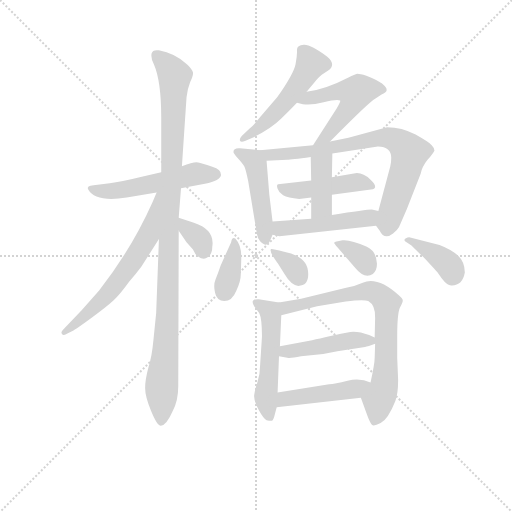
t = 0.00 s
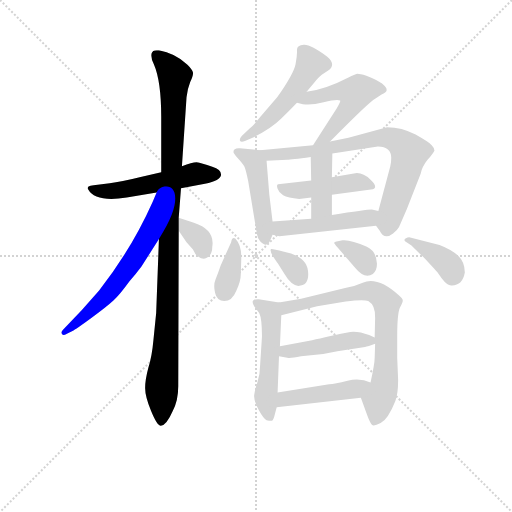
t = 2.54 s
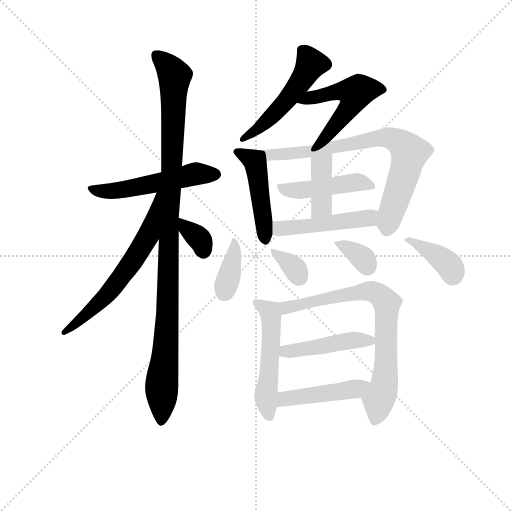
t = 5.08 s
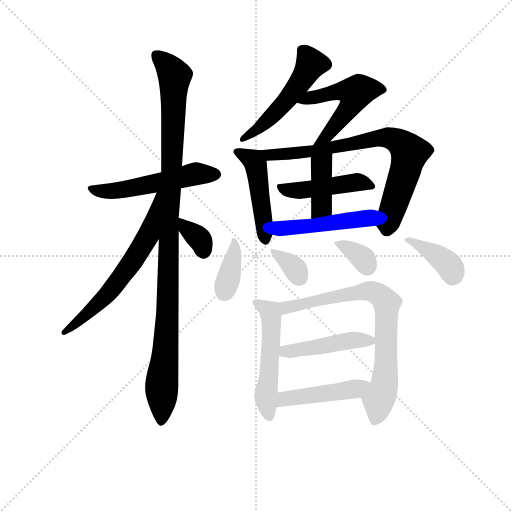
t = 7.62 s
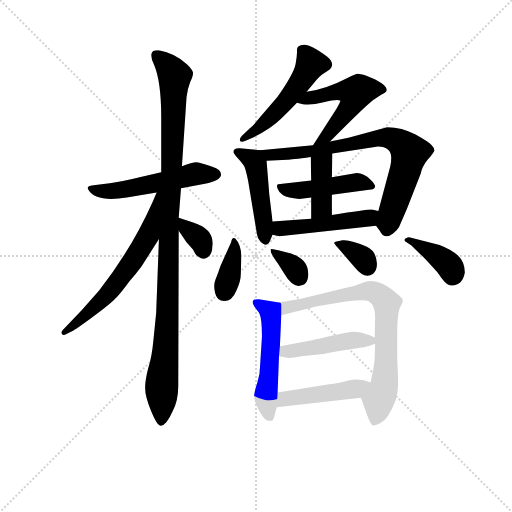
t = 10.16 s
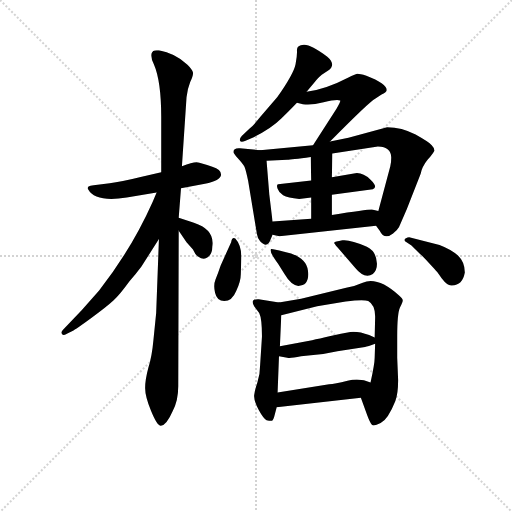
t = 12.70 s

The animated SVG that drew these frames (rendered in a browser with its animation timeline set to each time). Animation: 19 CSS @keyframes rules; one cycle of 12.70 s.

<svg version="1.1" viewBox="0 0 1024 1024" xmlns="http://www.w3.org/2000/svg">
  <g stroke="lightgray" stroke-dasharray="1,1" stroke-width="1" transform="scale(4, 4)">
    <line x1="0" y1="0" x2="256" y2="256"></line>
    <line x1="256" y1="0" x2="0" y2="256"></line>
    <line x1="128" y1="0" x2="128" y2="256"></line>
    <line x1="0" y1="128" x2="256" y2="128"></line>
  </g>
<g transform="scale(0.92, -0.92) translate(60, -900)">
   <style type="text/css">
    @keyframes keyframes0 {
      from {
       stroke: blue;
       stroke-dashoffset: 531;
       stroke-width: 128;
       }
       63% {
       animation-timing-function: step-end;
       stroke: blue;
       stroke-dashoffset: 0;
       stroke-width: 128;
       }
       to {
       stroke: black;
       stroke-width: 1024;
       }
       }
       #make-me-a-hanzi-animation-0 {
         animation: keyframes0 0.682129s both;
         animation-delay: 0.000000s;
         animation-timing-function: linear;
       }
    @keyframes keyframes1 {
      from {
       stroke: blue;
       stroke-dashoffset: 1067;
       stroke-width: 128;
       }
       78% {
       animation-timing-function: step-end;
       stroke: blue;
       stroke-dashoffset: 0;
       stroke-width: 128;
       }
       to {
       stroke: black;
       stroke-width: 1024;
       }
       }
       #make-me-a-hanzi-animation-1 {
         animation: keyframes1 1.118327s both;
         animation-delay: 0.682129s;
         animation-timing-function: linear;
       }
    @keyframes keyframes2 {
      from {
       stroke: blue;
       stroke-dashoffset: 628;
       stroke-width: 128;
       }
       67% {
       animation-timing-function: step-end;
       stroke: blue;
       stroke-dashoffset: 0;
       stroke-width: 128;
       }
       to {
       stroke: black;
       stroke-width: 1024;
       }
       }
       #make-me-a-hanzi-animation-2 {
         animation: keyframes2 0.761068s both;
         animation-delay: 1.800456s;
         animation-timing-function: linear;
       }
    @keyframes keyframes3 {
      from {
       stroke: blue;
       stroke-dashoffset: 341;
       stroke-width: 128;
       }
       53% {
       animation-timing-function: step-end;
       stroke: blue;
       stroke-dashoffset: 0;
       stroke-width: 128;
       }
       to {
       stroke: black;
       stroke-width: 1024;
       }
       }
       #make-me-a-hanzi-animation-3 {
         animation: keyframes3 0.527507s both;
         animation-delay: 2.561523s;
         animation-timing-function: linear;
       }
    @keyframes keyframes4 {
      from {
       stroke: blue;
       stroke-dashoffset: 513;
       stroke-width: 128;
       }
       63% {
       animation-timing-function: step-end;
       stroke: blue;
       stroke-dashoffset: 0;
       stroke-width: 128;
       }
       to {
       stroke: black;
       stroke-width: 1024;
       }
       }
       #make-me-a-hanzi-animation-4 {
         animation: keyframes4 0.667480s both;
         animation-delay: 3.089030s;
         animation-timing-function: linear;
       }
    @keyframes keyframes5 {
      from {
       stroke: blue;
       stroke-dashoffset: 519;
       stroke-width: 128;
       }
       63% {
       animation-timing-function: step-end;
       stroke: blue;
       stroke-dashoffset: 0;
       stroke-width: 128;
       }
       to {
       stroke: black;
       stroke-width: 1024;
       }
       }
       #make-me-a-hanzi-animation-5 {
         animation: keyframes5 0.672363s both;
         animation-delay: 3.756510s;
         animation-timing-function: linear;
       }
    @keyframes keyframes6 {
      from {
       stroke: blue;
       stroke-dashoffset: 471;
       stroke-width: 128;
       }
       61% {
       animation-timing-function: step-end;
       stroke: blue;
       stroke-dashoffset: 0;
       stroke-width: 128;
       }
       to {
       stroke: black;
       stroke-width: 1024;
       }
       }
       #make-me-a-hanzi-animation-6 {
         animation: keyframes6 0.633301s both;
         animation-delay: 4.428874s;
         animation-timing-function: linear;
       }
    @keyframes keyframes7 {
      from {
       stroke: blue;
       stroke-dashoffset: 762;
       stroke-width: 128;
       }
       71% {
       animation-timing-function: step-end;
       stroke: blue;
       stroke-dashoffset: 0;
       stroke-width: 128;
       }
       to {
       stroke: black;
       stroke-width: 1024;
       }
       }
       #make-me-a-hanzi-animation-7 {
         animation: keyframes7 0.870117s both;
         animation-delay: 5.062174s;
         animation-timing-function: linear;
       }
    @keyframes keyframes8 {
      from {
       stroke: blue;
       stroke-dashoffset: 451;
       stroke-width: 128;
       }
       59% {
       animation-timing-function: step-end;
       stroke: blue;
       stroke-dashoffset: 0;
       stroke-width: 128;
       }
       to {
       stroke: black;
       stroke-width: 1024;
       }
       }
       #make-me-a-hanzi-animation-8 {
         animation: keyframes8 0.617025s both;
         animation-delay: 5.932292s;
         animation-timing-function: linear;
       }
    @keyframes keyframes9 {
      from {
       stroke: blue;
       stroke-dashoffset: 396;
       stroke-width: 128;
       }
       56% {
       animation-timing-function: step-end;
       stroke: blue;
       stroke-dashoffset: 0;
       stroke-width: 128;
       }
       to {
       stroke: black;
       stroke-width: 1024;
       }
       }
       #make-me-a-hanzi-animation-9 {
         animation: keyframes9 0.572266s both;
         animation-delay: 6.549316s;
         animation-timing-function: linear;
       }
    @keyframes keyframes10 {
      from {
       stroke: blue;
       stroke-dashoffset: 478;
       stroke-width: 128;
       }
       61% {
       animation-timing-function: step-end;
       stroke: blue;
       stroke-dashoffset: 0;
       stroke-width: 128;
       }
       to {
       stroke: black;
       stroke-width: 1024;
       }
       }
       #make-me-a-hanzi-animation-10 {
         animation: keyframes10 0.638997s both;
         animation-delay: 7.121582s;
         animation-timing-function: linear;
       }
    @keyframes keyframes11 {
      from {
       stroke: blue;
       stroke-dashoffset: 366;
       stroke-width: 128;
       }
       54% {
       animation-timing-function: step-end;
       stroke: blue;
       stroke-dashoffset: 0;
       stroke-width: 128;
       }
       to {
       stroke: black;
       stroke-width: 1024;
       }
       }
       #make-me-a-hanzi-animation-11 {
         animation: keyframes11 0.547852s both;
         animation-delay: 7.760579s;
         animation-timing-function: linear;
       }
    @keyframes keyframes12 {
      from {
       stroke: blue;
       stroke-dashoffset: 339;
       stroke-width: 128;
       }
       52% {
       animation-timing-function: step-end;
       stroke: blue;
       stroke-dashoffset: 0;
       stroke-width: 128;
       }
       to {
       stroke: black;
       stroke-width: 1024;
       }
       }
       #make-me-a-hanzi-animation-12 {
         animation: keyframes12 0.525879s both;
         animation-delay: 8.308431s;
         animation-timing-function: linear;
       }
    @keyframes keyframes13 {
      from {
       stroke: blue;
       stroke-dashoffset: 342;
       stroke-width: 128;
       }
       53% {
       animation-timing-function: step-end;
       stroke: blue;
       stroke-dashoffset: 0;
       stroke-width: 128;
       }
       to {
       stroke: black;
       stroke-width: 1024;
       }
       }
       #make-me-a-hanzi-animation-13 {
         animation: keyframes13 0.528320s both;
         animation-delay: 8.834310s;
         animation-timing-function: linear;
       }
    @keyframes keyframes14 {
      from {
       stroke: blue;
       stroke-dashoffset: 382;
       stroke-width: 128;
       }
       55% {
       animation-timing-function: step-end;
       stroke: blue;
       stroke-dashoffset: 0;
       stroke-width: 128;
       }
       to {
       stroke: black;
       stroke-width: 1024;
       }
       }
       #make-me-a-hanzi-animation-14 {
         animation: keyframes14 0.560872s both;
         animation-delay: 9.362630s;
         animation-timing-function: linear;
       }
    @keyframes keyframes15 {
      from {
       stroke: blue;
       stroke-dashoffset: 518;
       stroke-width: 128;
       }
       63% {
       animation-timing-function: step-end;
       stroke: blue;
       stroke-dashoffset: 0;
       stroke-width: 128;
       }
       to {
       stroke: black;
       stroke-width: 1024;
       }
       }
       #make-me-a-hanzi-animation-15 {
         animation: keyframes15 0.671549s both;
         animation-delay: 9.923503s;
         animation-timing-function: linear;
       }
    @keyframes keyframes16 {
      from {
       stroke: blue;
       stroke-dashoffset: 758;
       stroke-width: 128;
       }
       71% {
       animation-timing-function: step-end;
       stroke: blue;
       stroke-dashoffset: 0;
       stroke-width: 128;
       }
       to {
       stroke: black;
       stroke-width: 1024;
       }
       }
       #make-me-a-hanzi-animation-16 {
         animation: keyframes16 0.866862s both;
         animation-delay: 10.595052s;
         animation-timing-function: linear;
       }
    @keyframes keyframes17 {
      from {
       stroke: blue;
       stroke-dashoffset: 453;
       stroke-width: 128;
       }
       60% {
       animation-timing-function: step-end;
       stroke: blue;
       stroke-dashoffset: 0;
       stroke-width: 128;
       }
       to {
       stroke: black;
       stroke-width: 1024;
       }
       }
       #make-me-a-hanzi-animation-17 {
         animation: keyframes17 0.618652s both;
         animation-delay: 11.461914s;
         animation-timing-function: linear;
       }
    @keyframes keyframes18 {
      from {
       stroke: blue;
       stroke-dashoffset: 455;
       stroke-width: 128;
       }
       60% {
       animation-timing-function: step-end;
       stroke: blue;
       stroke-dashoffset: 0;
       stroke-width: 128;
       }
       to {
       stroke: black;
       stroke-width: 1024;
       }
       }
       #make-me-a-hanzi-animation-18 {
         animation: keyframes18 0.620280s both;
         animation-delay: 12.080566s;
         animation-timing-function: linear;
       }
</style>
<path d="M 290.5 525.5 L 243.5 514.5 Q 203.5 504.5 178.5 501.5 L 143.5 497.5 Q 135.5 496.5 132.5 494.5 Q 129.5 491.5 131.5 488.5 Q 147.5 459.5 215.5 470.5 L 280.5 481.5 L 333.5 490.5 L 385.5 500.5 Q 419.5 507.5 420.5 519.5 Q 421.5 531.5 401.5 537.5 Q 377.5 546.5 367.5 547.5 Q 357.5 547.5 335.5 538.5 L 290.5 525.5 Z" fill="lightgray"></path> 
<path d="M 335.5 538.5 L 345.5 688.5 Q 347.5 706.5 353.5 721.5 Q 360.5 736.5 359.5 742.5 Q 358.5 748.5 347.5 759.5 Q 319.5 784.5 285.5 790.5 Q 271.5 792.5 269.5 783.5 Q 267.5 773.5 274.5 760.5 Q 290.5 723.5 290.5 645.5 L 290.5 525.5 L 285.5 380.5 L 279.5 219.5 L 273.5 160.5 Q 270.5 126.5 262.5 100.5 Q 255.5 74.5 255.5 56.5 Q 255.5 37.5 268.5 6.5 Q 281.5 -25.5 289.5 -25.5 Q 301.5 -25.5 315.5 6.5 Q 327.5 29.5 327.5 60.5 L 328.5 398.5 L 328.5 426.5 L 333.5 490.5 L 335.5 538.5 Z" fill="lightgray"></path> 
<path d="M 280.5 481.5 L 271.5 460.5 Q 226.5 359.5 155.5 268.5 L 117.5 225.5 L 76.5 182.5 Q 73.5 178.5 73.5 176.5 Q 74.5 168.5 85.5 174.5 L 97.5 180.5 Q 104.5 183.5 138.5 208.5 Q 172.5 233.5 186.5 246.5 Q 200.5 259.5 221.5 288.5 Q 236.5 305.5 247.5 320.5 L 285.5 380.5 C 362.5 501.5 292.5 509.5 280.5 481.5 Z" fill="lightgray"></path> 
<path d="M 328.5 398.5 L 345.5 373.5 L 359.5 357.5 Q 365.5 344.5 370.5 342.5 Q 382.5 333.5 391.5 340.5 Q 401.5 347.5 401.5 363.5 Q 407.5 400.5 361.5 415.5 L 328.5 426.5 C 303.5 434.5 311.5 423.5 328.5 398.5 Z" fill="lightgray"></path> 
<path d="M 606.5 700.5 L 622.5 719.5 Q 632.5 732.5 639.5 737.5 L 653.5 746.5 Q 671.5 759.5 651.5 776.5 Q 615.5 803.5 600.5 802.5 Q 585.5 801.5 585.5 791.5 Q 586.5 780.5 582.5 760.5 Q 578.5 739.5 542.5 688.5 L 506.5 646.5 Q 490.5 626.5 481.5 619.5 L 465.5 604.5 Q 460.5 599.5 461.5 594.5 Q 463.5 589.5 472.5 593.5 L 486.5 599.5 Q 528.5 619.5 551.5 642.5 Q 563.5 653.5 585.5 676.5 L 606.5 700.5 Z" fill="lightgray"></path> 
<path d="M 657.5 592.5 Q 743.5 679.5 755.5 685.5 L 769.5 694.5 Q 779.5 699.5 780.5 703.5 Q 782.5 717.5 736.5 735.5 Q 722.5 739.5 716.5 739.5 Q 711.5 738.5 697.5 731.5 Q 647.5 705.5 606.5 700.5 C 576.5 696.5 556.5 683.5 585.5 676.5 L 598.5 673.5 Q 615.5 670.5 643.5 677.5 Q 671.5 684.5 679.5 681.5 Q 681.5 680.5 671.5 663.5 L 620.5 584.5 C 604.5 559.5 636.5 571.5 657.5 592.5 Z" fill="lightgray"></path> 
<path d="M 532.5 418.5 L 525.5 476.5 L 519.5 550.5 C 517.5 572.5 517.5 572.5 505.5 573.5 L 461.5 577.5 Q 447.5 578.5 447.5 569.5 Q 447.5 566.5 457.5 555.5 Q 468.5 543.5 471.5 537.5 Q 474.5 530.5 479.5 506.5 L 498.5 391.5 Q 499.5 383.5 505.5 375.5 Q 520.5 359.5 527.5 377.5 L 532.5 389.5 L 532.5 418.5 Z" fill="lightgray"></path> 
<path d="M 662.5 566.5 L 761.5 581.5 Q 790.5 580.5 790.5 557.5 Q 790.5 545.5 788.5 538.5 L 762.5 441.5 C 754.5 413.5 754.5 413.5 757.5 409.5 L 765.5 398.5 Q 775.5 377.5 794.5 392.5 Q 804.5 400.5 807.5 406.5 L 824.5 445.5 L 854.5 522.5 Q 857.5 537.5 869.5 552.5 Q 881.5 566.5 884.5 572.5 Q 884.5 578.5 878.5 584.5 Q 873.5 590.5 843.5 607.5 Q 813.5 623.5 781.5 623.5 L 697.5 600.5 L 657.5 592.5 L 620.5 584.5 L 505.5 573.5 C 475.5 570.5 489.5 549.5 519.5 550.5 L 564.5 552.5 Q 572.5 552.5 615.5 558.5 L 662.5 566.5 Z" fill="lightgray"></path> 
<path d="M 661.5 476.5 L 750.5 488.5 Q 762.5 493.5 745.5 509.5 Q 728.5 525.5 712.5 523.5 L 661.5 514.5 L 616.5 507.5 L 544.5 499.5 Q 540.5 498.5 543.5 489.5 Q 546.5 480.5 555.5 475.5 Q 565.5 469.5 590.5 467.5 L 616.5 470.5 L 661.5 476.5 Z" fill="lightgray"></path> 
<path d="M 661.5 432.5 L 661.5 476.5 L 661.5 514.5 L 662.5 566.5 C 663.5 596.5 614.5 588.5 615.5 558.5 L 616.5 507.5 L 616.5 470.5 L 616.5 424.5 C 616.5 394.5 661.5 402.5 661.5 432.5 Z" fill="lightgray"></path> 
<path d="M 762.5 441.5 L 748.5 444.5 Q 735.5 444.5 661.5 432.5 L 616.5 424.5 L 532.5 418.5 C 502.5 416.5 503.5 395.5 532.5 389.5 L 547.5 386.5 L 757.5 409.5 C 787.5 412.5 791.5 435.5 762.5 441.5 Z" fill="lightgray"></path> 
<path d="M 463.5 304.5 L 464.5 337.5 Q 465.5 366.5 451.5 381.5 Q 444.5 385.5 442.5 373.5 L 419.5 322.5 Q 413.5 304.5 408.5 292.5 Q 403.5 280.5 407.5 263.5 Q 411.5 245.5 427.5 245.5 Q 444.5 245.5 453.5 267.5 Q 463.5 288.5 463.5 304.5 Z" fill="lightgray"></path> 
<path d="M 544.5 326.5 L 558.5 304.5 Q 572.5 280.5 588.5 278.5 Q 613.5 278.5 609.5 311.5 Q 605.5 343.5 557.5 352.5 Q 531.5 359.5 529.5 358.5 Q 523.5 355.5 544.5 326.5 Z" fill="lightgray"></path> 
<path d="M 673.5 362.5 L 711.5 318.5 Q 732.5 292.5 750.5 304.5 Q 759.5 311.5 759.5 326.5 Q 758.5 353.5 737.5 363.5 Q 701.5 379.5 684.5 377.5 Q 667.5 374.5 666.5 372.5 Q 666.5 370.5 673.5 362.5 Z" fill="lightgray"></path> 
<path d="M 950.5 307.5 Q 950.5 330.5 935.5 344.5 Q 921.5 357.5 895.5 367.5 L 829.5 384.5 Q 826.5 384.5 821.5 381.5 Q 817.5 378.5 820.5 375.5 L 834.5 366.5 L 851.5 349.5 Q 857.5 344.5 872.5 328.5 Q 887.5 312.5 890.5 308.5 L 900.5 294.5 Q 913.5 277.5 922.5 279.5 Q 945.5 279.5 950.5 307.5 Z" fill="lightgray"></path> 
<path d="M 546.5 242.5 L 502.5 249.5 Q 482.5 250.5 492.5 234.5 L 503.5 219.5 Q 509.5 207.5 509.5 168.5 L 505.5 106.5 Q 505.5 86.5 499.5 68.5 Q 493.5 50.5 492.5 40.5 Q 491.5 29.5 502.5 8.5 Q 513.5 -11.5 519.5 -13.5 Q 528.5 -15.5 531.5 -14.5 Q 534.5 -13.5 537.5 -0.5 L 541.5 14.5 L 543.5 46.5 L 546.5 125.5 L 548.5 147.5 L 551.5 214.5 C 552.5 241.5 552.5 241.5 546.5 242.5 Z" fill="lightgray"></path> 
<path d="M 724.5 35.5 L 738.5 -3.5 Q 744.5 -19.5 748.5 -23.5 Q 752.5 -27.5 767.5 -19.5 Q 783.5 -11.5 799.5 28.5 Q 805.5 44.5 805.5 73.5 L 803.5 122.5 L 803.5 168.5 Q 803.5 218.5 809.5 231.5 Q 816.5 244.5 815.5 247.5 Q 815.5 250.5 807.5 257.5 Q 761.5 299.5 728.5 285.5 Q 713.5 278.5 692.5 274.5 L 594.5 250.5 L 546.5 242.5 C 516.5 237.5 522.5 207.5 551.5 214.5 L 629.5 234.5 L 691.5 244.5 Q 730.5 249.5 740.5 245.5 Q 756.5 236.5 755.5 208.5 L 754.5 166.5 L 755.5 152.5 L 754.5 122.5 Q 754.5 109.5 745.5 68.5 C 739.5 39.5 715.5 60.5 724.5 35.5 Z" fill="lightgray"></path> 
<path d="M 546.5 125.5 L 564.5 122.5 Q 569.5 120.5 594.5 125.5 L 642.5 130.5 L 673.5 136.5 L 733.5 145.5 Q 739.5 146.5 755.5 152.5 C 772.5 158.5 772.5 158.5 754.5 166.5 L 742.5 171.5 Q 719.5 180.5 701.5 178.5 Q 682.5 175.5 658.5 169.5 Q 633.5 163.5 618.5 160.5 L 548.5 147.5 C 519.5 142.5 516.5 130.5 546.5 125.5 Z" fill="lightgray"></path> 
<path d="M 541.5 14.5 L 724.5 35.5 C 754.5 38.5 773.5 57.5 745.5 68.5 Q 723.5 78.5 695.5 72.5 Q 667.5 65.5 655.5 64.5 L 543.5 46.5 C 513.5 41.5 511.5 11.5 541.5 14.5 Z" fill="lightgray"></path> 
      <clipPath id="make-me-a-hanzi-clip-0">
      <path d="M 290.5 525.5 L 243.5 514.5 Q 203.5 504.5 178.5 501.5 L 143.5 497.5 Q 135.5 496.5 132.5 494.5 Q 129.5 491.5 131.5 488.5 Q 147.5 459.5 215.5 470.5 L 280.5 481.5 L 333.5 490.5 L 385.5 500.5 Q 419.5 507.5 420.5 519.5 Q 421.5 531.5 401.5 537.5 Q 377.5 546.5 367.5 547.5 Q 357.5 547.5 335.5 538.5 L 290.5 525.5 Z" fill="lightgray"></path>
      </clipPath>
      <path clip-path="url(#make-me-a-hanzi-clip-0)" d="M 139.5 490.5 L 170.5 483.5 L 202.5 485.5 L 360.5 521.5 L 409.5 521.5 " fill="none" id="make-me-a-hanzi-animation-0" stroke-dasharray="403 806" stroke-linecap="round"></path>

      <clipPath id="make-me-a-hanzi-clip-1">
      <path d="M 335.5 538.5 L 345.5 688.5 Q 347.5 706.5 353.5 721.5 Q 360.5 736.5 359.5 742.5 Q 358.5 748.5 347.5 759.5 Q 319.5 784.5 285.5 790.5 Q 271.5 792.5 269.5 783.5 Q 267.5 773.5 274.5 760.5 Q 290.5 723.5 290.5 645.5 L 290.5 525.5 L 285.5 380.5 L 279.5 219.5 L 273.5 160.5 Q 270.5 126.5 262.5 100.5 Q 255.5 74.5 255.5 56.5 Q 255.5 37.5 268.5 6.5 Q 281.5 -25.5 289.5 -25.5 Q 301.5 -25.5 315.5 6.5 Q 327.5 29.5 327.5 60.5 L 328.5 398.5 L 328.5 426.5 L 333.5 490.5 L 335.5 538.5 Z" fill="lightgray"></path>
      </clipPath>
      <path clip-path="url(#make-me-a-hanzi-clip-1)" d="M 280.5 779.5 L 319.5 735.5 L 304.5 221.5 L 290.5 -16.5 " fill="none" id="make-me-a-hanzi-animation-1" stroke-dasharray="939 1878" stroke-linecap="round"></path>

      <clipPath id="make-me-a-hanzi-clip-2">
      <path d="M 280.5 481.5 L 271.5 460.5 Q 226.5 359.5 155.5 268.5 L 117.5 225.5 L 76.5 182.5 Q 73.5 178.5 73.5 176.5 Q 74.5 168.5 85.5 174.5 L 97.5 180.5 Q 104.5 183.5 138.5 208.5 Q 172.5 233.5 186.5 246.5 Q 200.5 259.5 221.5 288.5 Q 236.5 305.5 247.5 320.5 L 285.5 380.5 C 362.5 501.5 292.5 509.5 280.5 481.5 Z" fill="lightgray"></path>
      </clipPath>
      <path clip-path="url(#make-me-a-hanzi-clip-2)" d="M 285.5 475.5 L 261.5 387.5 L 226.5 328.5 L 170.5 256.5 L 79.5 177.5 " fill="none" id="make-me-a-hanzi-animation-2" stroke-dasharray="500 1000" stroke-linecap="round"></path>

      <clipPath id="make-me-a-hanzi-clip-3">
      <path d="M 328.5 398.5 L 345.5 373.5 L 359.5 357.5 Q 365.5 344.5 370.5 342.5 Q 382.5 333.5 391.5 340.5 Q 401.5 347.5 401.5 363.5 Q 407.5 400.5 361.5 415.5 L 328.5 426.5 C 303.5 434.5 311.5 423.5 328.5 398.5 Z" fill="lightgray"></path>
      </clipPath>
      <path clip-path="url(#make-me-a-hanzi-clip-3)" d="M 332.5 419.5 L 376.5 376.5 L 382.5 353.5 " fill="none" id="make-me-a-hanzi-animation-3" stroke-dasharray="213 426" stroke-linecap="round"></path>

      <clipPath id="make-me-a-hanzi-clip-4">
      <path d="M 606.5 700.5 L 622.5 719.5 Q 632.5 732.5 639.5 737.5 L 653.5 746.5 Q 671.5 759.5 651.5 776.5 Q 615.5 803.5 600.5 802.5 Q 585.5 801.5 585.5 791.5 Q 586.5 780.5 582.5 760.5 Q 578.5 739.5 542.5 688.5 L 506.5 646.5 Q 490.5 626.5 481.5 619.5 L 465.5 604.5 Q 460.5 599.5 461.5 594.5 Q 463.5 589.5 472.5 593.5 L 486.5 599.5 Q 528.5 619.5 551.5 642.5 Q 563.5 653.5 585.5 676.5 L 606.5 700.5 Z" fill="lightgray"></path>
      </clipPath>
      <path clip-path="url(#make-me-a-hanzi-clip-4)" d="M 597.5 790.5 L 614.5 757.5 L 599.5 730.5 L 548.5 665.5 L 490.5 611.5 L 467.5 597.5 " fill="none" id="make-me-a-hanzi-animation-4" stroke-dasharray="385 770" stroke-linecap="round"></path>

      <clipPath id="make-me-a-hanzi-clip-5">
      <path d="M 657.5 592.5 Q 743.5 679.5 755.5 685.5 L 769.5 694.5 Q 779.5 699.5 780.5 703.5 Q 782.5 717.5 736.5 735.5 Q 722.5 739.5 716.5 739.5 Q 711.5 738.5 697.5 731.5 Q 647.5 705.5 606.5 700.5 C 576.5 696.5 556.5 683.5 585.5 676.5 L 598.5 673.5 Q 615.5 670.5 643.5 677.5 Q 671.5 684.5 679.5 681.5 Q 681.5 680.5 671.5 663.5 L 620.5 584.5 C 604.5 559.5 636.5 571.5 657.5 592.5 Z" fill="lightgray"></path>
      </clipPath>
      <path clip-path="url(#make-me-a-hanzi-clip-5)" d="M 593.5 680.5 L 669.5 700.5 L 712.5 697.5 L 706.5 678.5 L 672.5 630.5 L 648.5 603.5 L 625.5 590.5 " fill="none" id="make-me-a-hanzi-animation-5" stroke-dasharray="391 782" stroke-linecap="round"></path>

      <clipPath id="make-me-a-hanzi-clip-6">
      <path d="M 532.5 418.5 L 525.5 476.5 L 519.5 550.5 C 517.5 572.5 517.5 572.5 505.5 573.5 L 461.5 577.5 Q 447.5 578.5 447.5 569.5 Q 447.5 566.5 457.5 555.5 Q 468.5 543.5 471.5 537.5 Q 474.5 530.5 479.5 506.5 L 498.5 391.5 Q 499.5 383.5 505.5 375.5 Q 520.5 359.5 527.5 377.5 L 532.5 389.5 L 532.5 418.5 Z" fill="lightgray"></path>
      </clipPath>
      <path clip-path="url(#make-me-a-hanzi-clip-6)" d="M 454.5 569.5 L 481.5 557.5 L 496.5 541.5 L 516.5 379.5 " fill="none" id="make-me-a-hanzi-animation-6" stroke-dasharray="343 686" stroke-linecap="round"></path>

      <clipPath id="make-me-a-hanzi-clip-7">
      <path d="M 662.5 566.5 L 761.5 581.5 Q 790.5 580.5 790.5 557.5 Q 790.5 545.5 788.5 538.5 L 762.5 441.5 C 754.5 413.5 754.5 413.5 757.5 409.5 L 765.5 398.5 Q 775.5 377.5 794.5 392.5 Q 804.5 400.5 807.5 406.5 L 824.5 445.5 L 854.5 522.5 Q 857.5 537.5 869.5 552.5 Q 881.5 566.5 884.5 572.5 Q 884.5 578.5 878.5 584.5 Q 873.5 590.5 843.5 607.5 Q 813.5 623.5 781.5 623.5 L 697.5 600.5 L 657.5 592.5 L 620.5 584.5 L 505.5 573.5 C 475.5 570.5 489.5 549.5 519.5 550.5 L 564.5 552.5 Q 572.5 552.5 615.5 558.5 L 662.5 566.5 Z" fill="lightgray"></path>
      </clipPath>
      <path clip-path="url(#make-me-a-hanzi-clip-7)" d="M 513.5 570.5 L 528.5 563.5 L 621.5 570.5 L 765.5 600.5 L 786.5 600.5 L 805.5 592.5 L 830.5 568.5 L 781.5 402.5 " fill="none" id="make-me-a-hanzi-animation-7" stroke-dasharray="634 1268" stroke-linecap="round"></path>

      <clipPath id="make-me-a-hanzi-clip-8">
      <path d="M 661.5 476.5 L 750.5 488.5 Q 762.5 493.5 745.5 509.5 Q 728.5 525.5 712.5 523.5 L 661.5 514.5 L 616.5 507.5 L 544.5 499.5 Q 540.5 498.5 543.5 489.5 Q 546.5 480.5 555.5 475.5 Q 565.5 469.5 590.5 467.5 L 616.5 470.5 L 661.5 476.5 Z" fill="lightgray"></path>
      </clipPath>
      <path clip-path="url(#make-me-a-hanzi-clip-8)" d="M 552.5 493.5 L 573.5 485.5 L 716.5 504.5 L 743.5 497.5 " fill="none" id="make-me-a-hanzi-animation-8" stroke-dasharray="323 646" stroke-linecap="round"></path>

      <clipPath id="make-me-a-hanzi-clip-9">
      <path d="M 661.5 432.5 L 661.5 476.5 L 661.5 514.5 L 662.5 566.5 C 663.5 596.5 614.5 588.5 615.5 558.5 L 616.5 507.5 L 616.5 470.5 L 616.5 424.5 C 616.5 394.5 661.5 402.5 661.5 432.5 Z" fill="lightgray"></path>
      </clipPath>
      <path clip-path="url(#make-me-a-hanzi-clip-9)" d="M 655.5 560.5 L 638.5 538.5 L 639.5 451.5 L 622.5 432.5 " fill="none" id="make-me-a-hanzi-animation-9" stroke-dasharray="268 536" stroke-linecap="round"></path>

      <clipPath id="make-me-a-hanzi-clip-10">
      <path d="M 762.5 441.5 L 748.5 444.5 Q 735.5 444.5 661.5 432.5 L 616.5 424.5 L 532.5 418.5 C 502.5 416.5 503.5 395.5 532.5 389.5 L 547.5 386.5 L 757.5 409.5 C 787.5 412.5 791.5 435.5 762.5 441.5 Z" fill="lightgray"></path>
      </clipPath>
      <path clip-path="url(#make-me-a-hanzi-clip-10)" d="M 540.5 411.5 L 554.5 403.5 L 688.5 418.5 L 744.5 427.5 L 754.5 437.5 " fill="none" id="make-me-a-hanzi-animation-10" stroke-dasharray="350 700" stroke-linecap="round"></path>

      <clipPath id="make-me-a-hanzi-clip-11">
      <path d="M 463.5 304.5 L 464.5 337.5 Q 465.5 366.5 451.5 381.5 Q 444.5 385.5 442.5 373.5 L 419.5 322.5 Q 413.5 304.5 408.5 292.5 Q 403.5 280.5 407.5 263.5 Q 411.5 245.5 427.5 245.5 Q 444.5 245.5 453.5 267.5 Q 463.5 288.5 463.5 304.5 Z" fill="lightgray"></path>
      </clipPath>
      <path clip-path="url(#make-me-a-hanzi-clip-11)" d="M 451.5 372.5 L 426.5 265.5 " fill="none" id="make-me-a-hanzi-animation-11" stroke-dasharray="238 476" stroke-linecap="round"></path>

      <clipPath id="make-me-a-hanzi-clip-12">
      <path d="M 544.5 326.5 L 558.5 304.5 Q 572.5 280.5 588.5 278.5 Q 613.5 278.5 609.5 311.5 Q 605.5 343.5 557.5 352.5 Q 531.5 359.5 529.5 358.5 Q 523.5 355.5 544.5 326.5 Z" fill="lightgray"></path>
      </clipPath>
      <path clip-path="url(#make-me-a-hanzi-clip-12)" d="M 533.5 355.5 L 579.5 318.5 L 590.5 297.5 " fill="none" id="make-me-a-hanzi-animation-12" stroke-dasharray="211 422" stroke-linecap="round"></path>

      <clipPath id="make-me-a-hanzi-clip-13">
      <path d="M 673.5 362.5 L 711.5 318.5 Q 732.5 292.5 750.5 304.5 Q 759.5 311.5 759.5 326.5 Q 758.5 353.5 737.5 363.5 Q 701.5 379.5 684.5 377.5 Q 667.5 374.5 666.5 372.5 Q 666.5 370.5 673.5 362.5 Z" fill="lightgray"></path>
      </clipPath>
      <path clip-path="url(#make-me-a-hanzi-clip-13)" d="M 671.5 368.5 L 679.5 369.5 L 720.5 345.5 L 738.5 320.5 " fill="none" id="make-me-a-hanzi-animation-13" stroke-dasharray="214 428" stroke-linecap="round"></path>

      <clipPath id="make-me-a-hanzi-clip-14">
      <path d="M 950.5 307.5 Q 950.5 330.5 935.5 344.5 Q 921.5 357.5 895.5 367.5 L 829.5 384.5 Q 826.5 384.5 821.5 381.5 Q 817.5 378.5 820.5 375.5 L 834.5 366.5 L 851.5 349.5 Q 857.5 344.5 872.5 328.5 Q 887.5 312.5 890.5 308.5 L 900.5 294.5 Q 913.5 277.5 922.5 279.5 Q 945.5 279.5 950.5 307.5 Z" fill="lightgray"></path>
      </clipPath>
      <path clip-path="url(#make-me-a-hanzi-clip-14)" d="M 826.5 377.5 L 905.5 333.5 L 917.5 321.5 L 923.5 303.5 " fill="none" id="make-me-a-hanzi-animation-14" stroke-dasharray="254 508" stroke-linecap="round"></path>

      <clipPath id="make-me-a-hanzi-clip-15">
      <path d="M 546.5 242.5 L 502.5 249.5 Q 482.5 250.5 492.5 234.5 L 503.5 219.5 Q 509.5 207.5 509.5 168.5 L 505.5 106.5 Q 505.5 86.5 499.5 68.5 Q 493.5 50.5 492.5 40.5 Q 491.5 29.5 502.5 8.5 Q 513.5 -11.5 519.5 -13.5 Q 528.5 -15.5 531.5 -14.5 Q 534.5 -13.5 537.5 -0.5 L 541.5 14.5 L 543.5 46.5 L 546.5 125.5 L 548.5 147.5 L 551.5 214.5 C 552.5 241.5 552.5 241.5 546.5 242.5 Z" fill="lightgray"></path>
      </clipPath>
      <path clip-path="url(#make-me-a-hanzi-clip-15)" d="M 497.5 241.5 L 528.5 217.5 L 526.5 102.5 L 517.5 38.5 L 526.5 -3.5 " fill="none" id="make-me-a-hanzi-animation-15" stroke-dasharray="390 780" stroke-linecap="round"></path>

      <clipPath id="make-me-a-hanzi-clip-16">
      <path d="M 724.5 35.5 L 738.5 -3.5 Q 744.5 -19.5 748.5 -23.5 Q 752.5 -27.5 767.5 -19.5 Q 783.5 -11.5 799.5 28.5 Q 805.5 44.5 805.5 73.5 L 803.5 122.5 L 803.5 168.5 Q 803.5 218.5 809.5 231.5 Q 816.5 244.5 815.5 247.5 Q 815.5 250.5 807.5 257.5 Q 761.5 299.5 728.5 285.5 Q 713.5 278.5 692.5 274.5 L 594.5 250.5 L 546.5 242.5 C 516.5 237.5 522.5 207.5 551.5 214.5 L 629.5 234.5 L 691.5 244.5 Q 730.5 249.5 740.5 245.5 Q 756.5 236.5 755.5 208.5 L 754.5 166.5 L 755.5 152.5 L 754.5 122.5 Q 754.5 109.5 745.5 68.5 C 739.5 39.5 715.5 60.5 724.5 35.5 Z" fill="lightgray"></path>
      </clipPath>
      <path clip-path="url(#make-me-a-hanzi-clip-16)" d="M 556.5 222.5 L 562.5 231.5 L 730.5 266.5 L 753.5 265.5 L 771.5 253.5 L 781.5 235.5 L 777.5 78.5 L 753.5 -15.5 " fill="none" id="make-me-a-hanzi-animation-16" stroke-dasharray="630 1260" stroke-linecap="round"></path>

      <clipPath id="make-me-a-hanzi-clip-17">
      <path d="M 546.5 125.5 L 564.5 122.5 Q 569.5 120.5 594.5 125.5 L 642.5 130.5 L 673.5 136.5 L 733.5 145.5 Q 739.5 146.5 755.5 152.5 C 772.5 158.5 772.5 158.5 754.5 166.5 L 742.5 171.5 Q 719.5 180.5 701.5 178.5 Q 682.5 175.5 658.5 169.5 Q 633.5 163.5 618.5 160.5 L 548.5 147.5 C 519.5 142.5 516.5 130.5 546.5 125.5 Z" fill="lightgray"></path>
      </clipPath>
      <path clip-path="url(#make-me-a-hanzi-clip-17)" d="M 551.5 130.5 L 684.5 157.5 L 745.5 158.5 " fill="none" id="make-me-a-hanzi-animation-17" stroke-dasharray="325 650" stroke-linecap="round"></path>

      <clipPath id="make-me-a-hanzi-clip-18">
      <path d="M 541.5 14.5 L 724.5 35.5 C 754.5 38.5 773.5 57.5 745.5 68.5 Q 723.5 78.5 695.5 72.5 Q 667.5 65.5 655.5 64.5 L 543.5 46.5 C 513.5 41.5 511.5 11.5 541.5 14.5 Z" fill="lightgray"></path>
      </clipPath>
      <path clip-path="url(#make-me-a-hanzi-clip-18)" d="M 548.5 19.5 L 566.5 34.5 L 669.5 46.5 L 738.5 65.5 " fill="none" id="make-me-a-hanzi-animation-18" stroke-dasharray="327 654" stroke-linecap="round"></path>

</g>
</svg>
